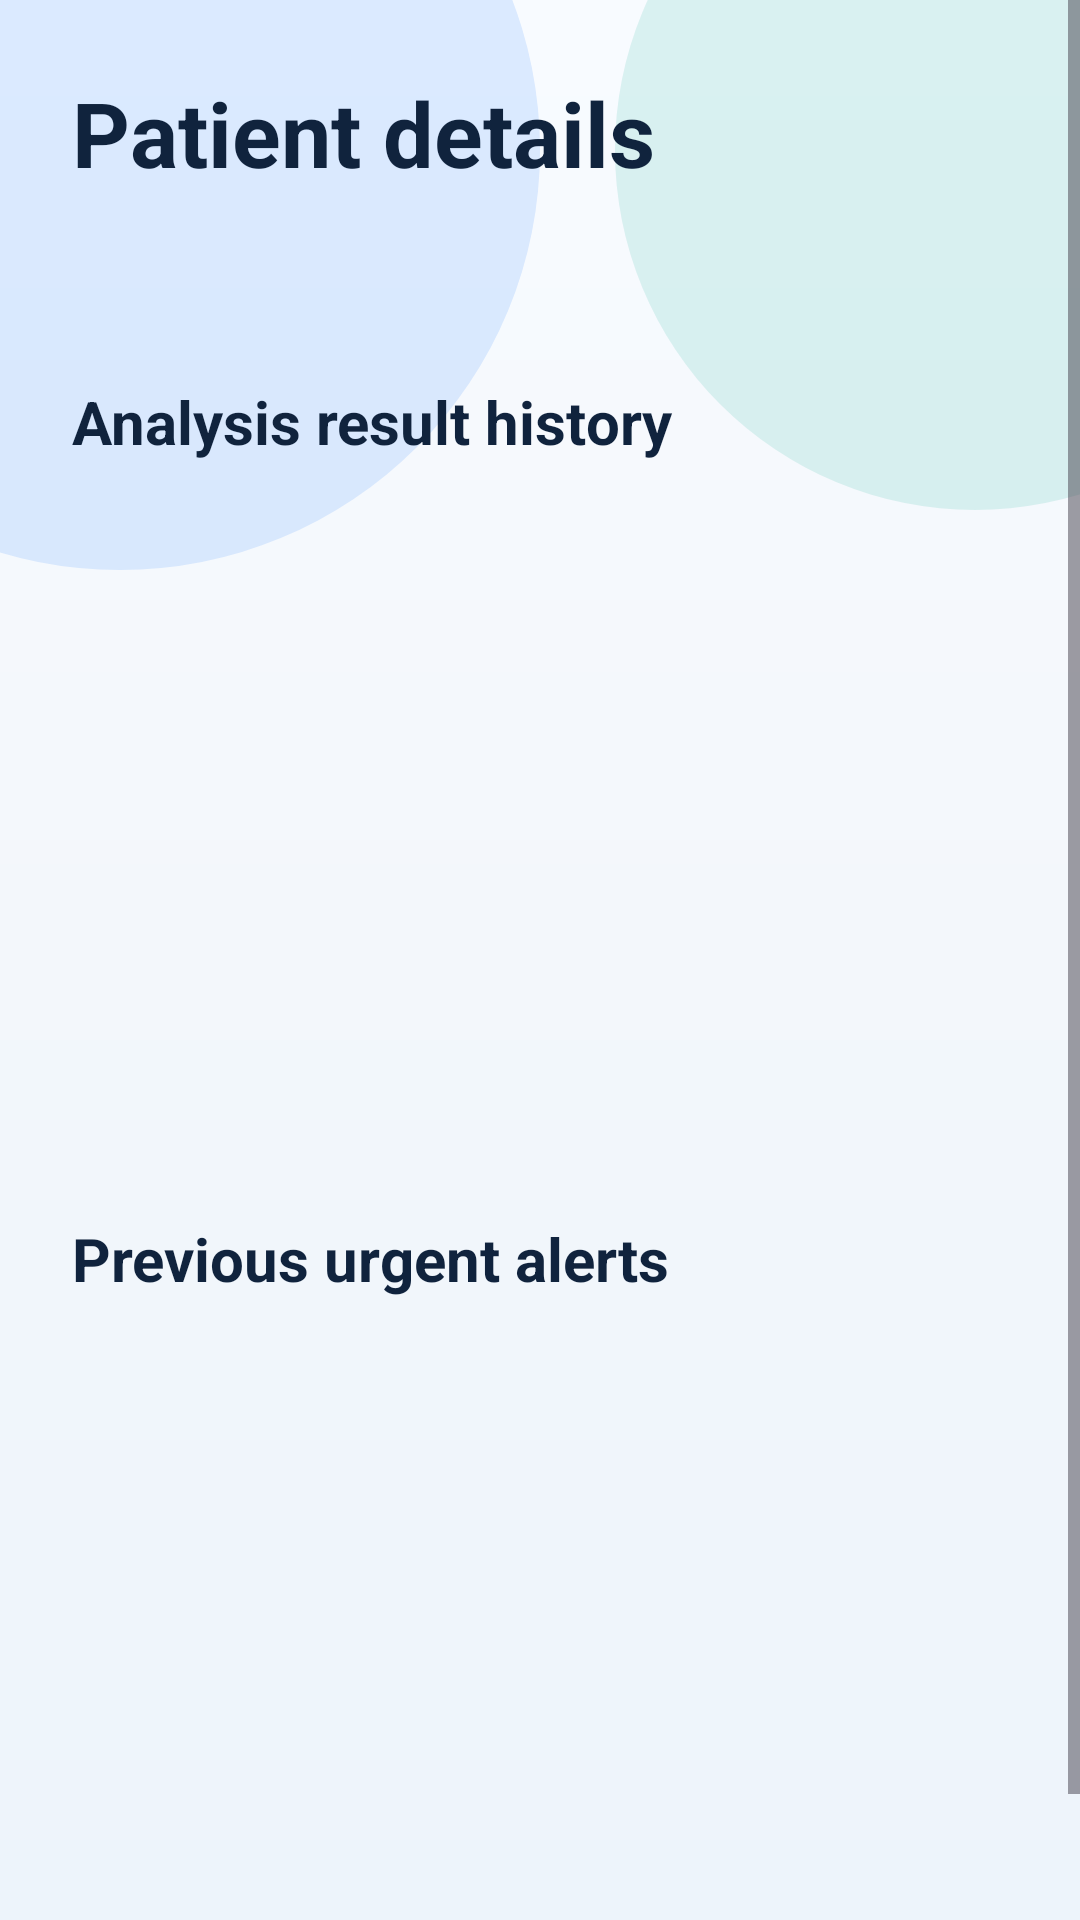

Write the Android layout XML for this screen, with the resource values it uses.
<!-- AndroidManifest.xml: application theme Theme.ICnew -->
<!-- res/layout/activity_patient_detail.xml -->
<?xml version="1.0" encoding="utf-8"?>
<ScrollView xmlns:android="http://schemas.android.com/apk/res/android" android:layout_width="match_parent" android:layout_height="match_parent" android:background="@drawable/health_page_background"><LinearLayout android:layout_width="match_parent" android:layout_height="wrap_content" android:orientation="vertical" android:padding="24dp"><TextView android:layout_width="wrap_content" android:layout_height="wrap_content" android:text="Patient details" android:textColor="@color/app_on_surface" android:textSize="30sp" android:textStyle="bold"/><TextView android:id="@+id/detail_patient_email" android:layout_width="match_parent" android:layout_height="wrap_content" android:layout_marginTop="12dp" android:textColor="@color/brand_primary" android:textSize="17sp" android:textStyle="bold"/><TextView android:layout_width="wrap_content" android:layout_height="wrap_content" android:layout_marginTop="28dp" android:text="Analysis result history" android:textColor="@color/app_on_surface" android:textSize="20sp" android:textStyle="bold"/><ListView android:id="@+id/patient_result_history" android:layout_width="match_parent" android:layout_height="220dp" android:layout_marginTop="8dp" android:background="@android:color/transparent" android:padding="0dp" android:divider="@android:color/transparent" android:dividerHeight="0dp"/><TextView android:layout_width="wrap_content" android:layout_height="wrap_content" android:layout_marginTop="24dp" android:text="Previous urgent alerts" android:textColor="@color/app_on_surface" android:textSize="20sp" android:textStyle="bold"/><ListView android:id="@+id/patient_previous_alerts" android:layout_width="match_parent" android:layout_height="220dp" android:layout_marginTop="8dp" android:background="@android:color/transparent" android:padding="0dp" android:divider="@android:color/transparent" android:dividerHeight="0dp"/></LinearLayout></ScrollView>
<!-- resources referenced by this layout -->
<resources>
  <color name="app_on_surface">#10233D</color>
  <color name="brand_primary">#0F6FFF</color>
  <!-- drawable health_page_background (drawable) -->
  <?xml version="1.0" encoding="utf-8"?>
  <layer-list xmlns:android="http://schemas.android.com/apk/res/android">
      <item>
          <shape>
              <gradient android:angle="270" android:startColor="#F8FBFF" android:centerColor="#F3F7FB" android:endColor="#EDF4FB" />
          </shape>
      </item>
      <item android:gravity="top|left" android:width="280dp" android:height="280dp" android:left="-100dp" android:top="-90dp">
          <shape android:shape="oval"><solid android:color="#1F0F6FFF" /></shape>
      </item>
      <item android:gravity="top|right" android:width="240dp" android:height="240dp" android:right="-85dp" android:top="-70dp">
          <shape android:shape="oval"><solid android:color="#2000A991" /></shape>
      </item>
  </layer-list>
  <style name="Theme.ICnew" parent="Base.Theme.ICnew" />
  <style name="Base.Theme.ICnew" parent="Theme.Material3.DayNight.NoActionBar">
          
          
      </style>
</resources>
